The GitHub repository rdk004/CNN_WBC_Classifier contains a labelled image folder "actual_training_testing_data" with 8 categories: basophil, eosinophil, erythroblast, immature granulocyte, lymphocyte, monocyte, neutrophil, thrombocyte. Examples follow, each with its label.

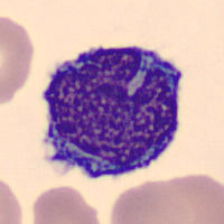
Label: monocyte

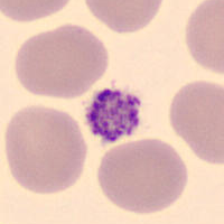
Label: thrombocyte

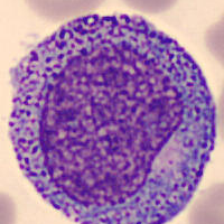
Label: immature granulocyte

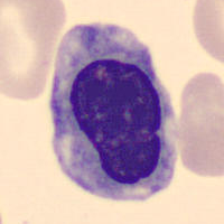
Label: erythroblast

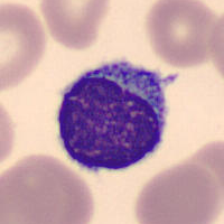
Label: lymphocyte

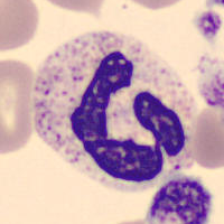
Label: neutrophil
